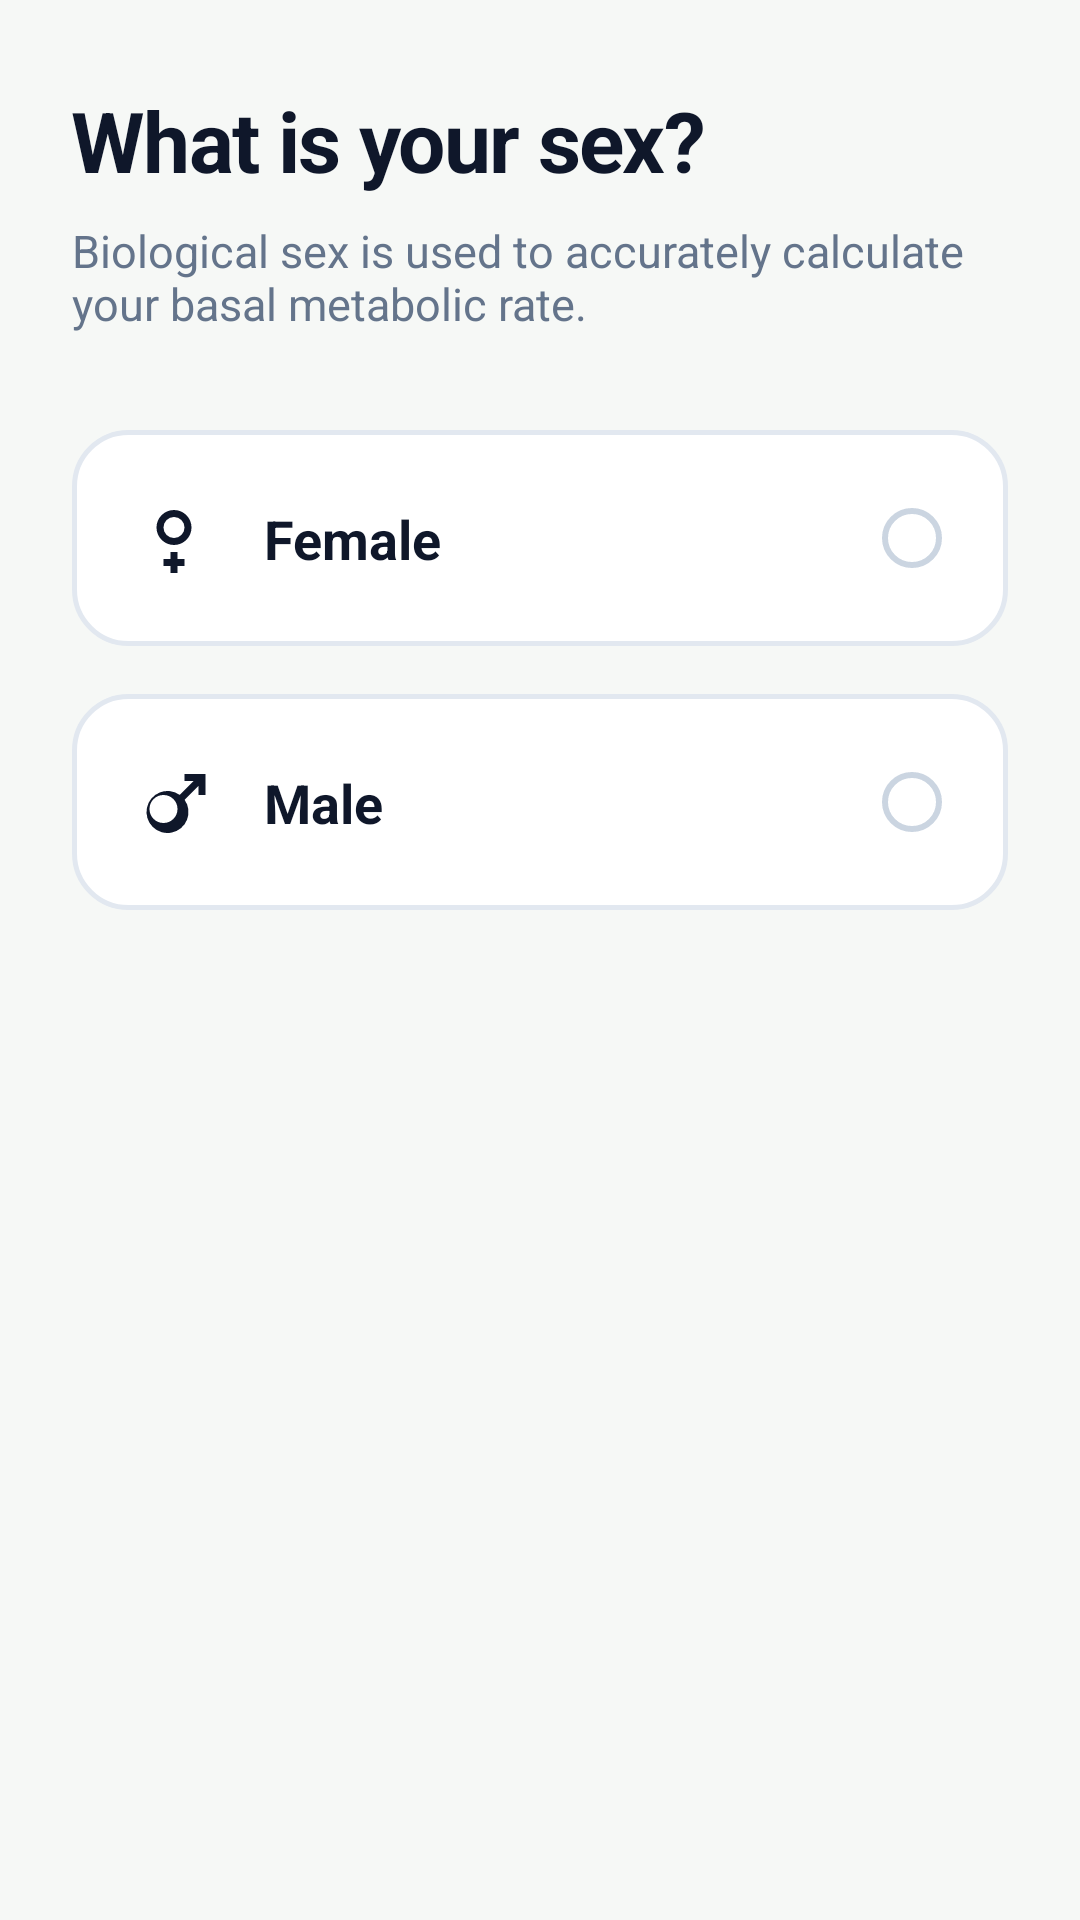

Produce the Android XML layout that renders to this screen, including the resource entries it uses.
<!-- AndroidManifest.xml: application theme Theme.NutriTrack -->
<!-- res/layout/step_sex.xml -->
<?xml version="1.0" encoding="utf-8"?>
<LinearLayout xmlns:android="http://schemas.android.com/apk/res/android"
    xmlns:app="http://schemas.android.com/apk/res-auto"
    android:layout_width="match_parent"
    android:layout_height="match_parent"
    android:orientation="vertical"
    android:paddingStart="24dp"
    android:paddingTop="28dp"
    android:paddingEnd="24dp">

    <TextView
        android:layout_width="wrap_content"
        android:layout_height="wrap_content"
        android:letterSpacing="-0.02"
        android:text="What is your sex?"
        android:textColor="@color/text_slate_900"
        android:textSize="28sp"
        android:textStyle="bold" />

    <TextView
        android:layout_width="wrap_content"
        android:layout_height="wrap_content"
        android:layout_marginTop="8dp"
        android:text="Biological sex is used to accurately calculate your basal metabolic rate."
        android:textColor="@color/text_slate_500"
        android:textSize="15sp" />

    <androidx.constraintlayout.widget.ConstraintLayout
        android:id="@+id/cardFemale"
        android:layout_width="match_parent"
        android:layout_height="72dp"
        android:layout_marginTop="32dp"
        android:background="@drawable/bg_card_unselected"
        android:clickable="true"
        android:focusable="true"
        android:paddingStart="20dp"
        android:paddingEnd="20dp">

        <ImageView
            android:id="@+id/ivIconFemale"
            android:layout_width="28dp"
            android:layout_height="28dp"
            android:src="@drawable/ic_female"
            app:layout_constraintBottom_toBottomOf="parent"
            app:layout_constraintStart_toStartOf="parent"
            app:layout_constraintTop_toTopOf="parent" />

        <TextView
            android:layout_width="0dp"
            android:layout_height="wrap_content"
            android:layout_marginStart="16dp"
            android:text="Female"
            android:textColor="@color/text_slate_900"
            android:textSize="18sp"
            android:textStyle="bold"
            app:layout_constraintBottom_toBottomOf="parent"
            app:layout_constraintEnd_toStartOf="@id/ivRadioFemale"
            app:layout_constraintStart_toEndOf="@id/ivIconFemale"
            app:layout_constraintTop_toTopOf="parent" />

        <ImageView
            android:id="@+id/ivRadioFemale"
            android:layout_width="24dp"
            android:layout_height="24dp"
            android:src="@drawable/ic_radio_unselected"
            app:layout_constraintBottom_toBottomOf="parent"
            app:layout_constraintEnd_toEndOf="parent"
            app:layout_constraintTop_toTopOf="parent" />

    </androidx.constraintlayout.widget.ConstraintLayout>

    <androidx.constraintlayout.widget.ConstraintLayout
        android:id="@+id/cardMale"
        android:layout_width="match_parent"
        android:layout_height="72dp"
        android:layout_marginTop="16dp"
        android:background="@drawable/bg_card_unselected"
        android:clickable="true"
        android:focusable="true"
        android:paddingStart="20dp"
        android:paddingEnd="20dp">

        <ImageView
            android:id="@+id/ivIconMale"
            android:layout_width="28dp"
            android:layout_height="28dp"
            android:src="@drawable/ic_male"
            app:layout_constraintBottom_toBottomOf="parent"
            app:layout_constraintStart_toStartOf="parent"
            app:layout_constraintTop_toTopOf="parent" />

        <TextView
            android:layout_width="0dp"
            android:layout_height="wrap_content"
            android:layout_marginStart="16dp"
            android:text="Male"
            android:textColor="@color/text_slate_900"
            android:textSize="18sp"
            android:textStyle="bold"
            app:layout_constraintBottom_toBottomOf="parent"
            app:layout_constraintEnd_toStartOf="@id/ivRadioMale"
            app:layout_constraintStart_toEndOf="@id/ivIconMale"
            app:layout_constraintTop_toTopOf="parent" />

        <ImageView
            android:id="@+id/ivRadioMale"
            android:layout_width="24dp"
            android:layout_height="24dp"
            android:src="@drawable/ic_radio_unselected"
            app:layout_constraintBottom_toBottomOf="parent"
            app:layout_constraintEnd_toEndOf="parent"
            app:layout_constraintTop_toTopOf="parent" />

    </androidx.constraintlayout.widget.ConstraintLayout>

</LinearLayout>
<!-- resources referenced by this layout -->
<resources>
  <color name="text_slate_500">#64748B</color>
  <color name="text_slate_900">#0F172A</color>
  <!-- drawable bg_card_unselected (drawable) -->
  <?xml version="1.0" encoding="utf-8"?>
  <shape xmlns:android="http://schemas.android.com/apk/res/android"
      android:shape="rectangle">
      <solid android:color="@color/white" />
      <stroke
          android:width="1.5dp"
          android:color="@color/slate_200" />
      <corners android:radius="18dp" />
  </shape>
  <!-- drawable ic_female (drawable) -->
  <vector xmlns:android="http://schemas.android.com/apk/res/android"
      android:width="28dp"
      android:height="28dp"
      android:viewportWidth="24"
      android:viewportHeight="24">
    <path
        android:fillColor="@color/text_slate_900"
        android:pathData="M12,4a5,5 0 1,0 0,10 5,5 0 0,0 0,-10zm-1,12v2H9v2h2v2h2v-2h2v-2h-2v-2h-2zm1,-10a3,3 0 1,1 0,6 3,3 0 0,1 0,-6z"/>
  </vector>
  <!-- drawable ic_male (drawable) -->
  <vector xmlns:android="http://schemas.android.com/apk/res/android"
      android:width="28dp"
      android:height="28dp"
      android:viewportWidth="24"
      android:viewportHeight="24">
    <path
        android:fillColor="@color/text_slate_900"
        android:pathData="M20,4h-5v2h2.59l-3.97,3.97a6,6 0 1,0 1.41,1.41L19,7.41V10h2V4h-1zM9,18a4,4 0 1,1 0,-8 4,4 0 0,1 0,8z"/>
  </vector>
  <!-- drawable ic_radio_unselected (drawable) -->
  <vector xmlns:android="http://schemas.android.com/apk/res/android"
      android:width="24dp"
      android:height="24dp"
      android:viewportWidth="24"
      android:viewportHeight="24">
    <path
        android:fillColor="#00000000"
        android:strokeColor="@color/slate_300"
        android:strokeWidth="2"
        android:pathData="M12,12m-9,0a9,9 0 1,0 18,0a9,9 0 1,0 -18,0"/>
  </vector>
  <style name="Theme.NutriTrack" parent="Base.Theme.NutriTrack" />
  <color name="white">#FFFFFFFF</color>
  <color name="slate_200">#E2E8F0</color>
  <color name="slate_300">#CBD5E1</color>
  <style name="Base.Theme.NutriTrack" parent="Theme.Material3.DayNight.NoActionBar">
          <item name="colorPrimary">@color/primary</item>
          <item name="colorOnPrimary">@color/text_slate_900</item>
          <item name="android:statusBarColor">#1B4D25</item>
          <item name="android:windowLightStatusBar">false</item>
          <item name="android:windowBackground">@color/background_light</item>
      </style>
  <color name="primary">#13EC49</color>
  <color name="background_light">#F6F8F6</color>
</resources>
